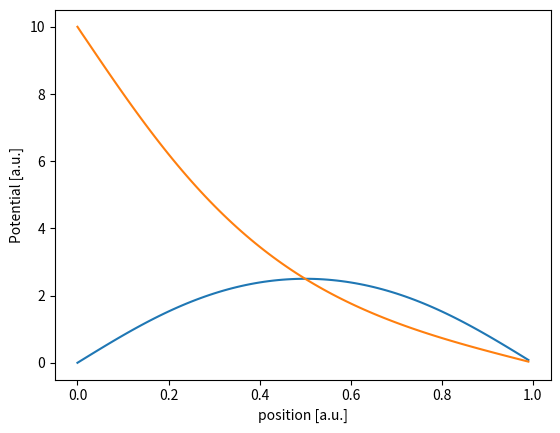

Python code for this plot:
import math
import matplotlib.pyplot as plt

class constants:
    def __init__(self,nstep, a,b,V0,nmax):
        self.nstep =nstep
        self.a = a
        self.b = b
        self.V0 = V0
        self.nmax = nmax

        
myconstants =  constants(100,1.,1.,10.,101)

def F1(n):
    return (1./n)*(1-math.pow(-1.,n))

def F2(n,x):
    return math.sin((math.pi*n*x)/myconstants.a)

def F3(n,y):
    return ((math.exp(((math.pi*n)/myconstants.a)*(myconstants.b -y)) -
             math.exp (((-math.pi*n)/myconstants.a)*(myconstants.b-y)))/2.)

def F4(n):
    return (math.exp((math.pi*n*myconstants.b)/myconstants.a)-
            math.exp((-math.pi*n*myconstants.b)/myconstants.a))/2.

def Va(x,y):
    V=0
    Vcontribution =0
    for n in range(1,myconstants.nmax,2):
        Vcontribution = (2.*myconstants.V0/math.pi)*F1(n)*F2(n,x)*F3(n,y)/F4(n)
        V += Vcontribution
        if math.fabs(Vcontribution/V)< math.pow(10.,-20):
            break
    return V

xmin = 0.
xmax = 1.
ymin = 0.
ymax = 1.

hx = (xmax-xmin)/myconstants.nstep
hy = (ymax-ymin)/myconstants.nstep

V = [[0]*myconstants.nstep for i in range (myconstants.nstep)]

x =[]
y =[]

for i in range(0,myconstants.nstep):
    x.append(i*hx)
    y.append(i*hy)

for i in range(1,myconstants.nstep):
    for j in range(1,myconstants.nstep):
        V[i][j]=Va(x[i],y[j])
    V[i][0]=myconstants.V0

Vxy1 = [0]*myconstants.nstep
xy1 = [0]*myconstants.nstep

for i in range(0,myconstants.nstep):
    Vxy1[i]=V[i][int(myconstants.nstep/2)]
    xy1[i]=x[i]

Vxy2 = [0]*myconstants.nstep
xy2 = [0]*myconstants.nstep

for i in range(0,myconstants.nstep):
    Vxy2[i]=V[int(myconstants.nstep/2)][i]
    xy2[i]=y[i]

plt.plot(xy1,Vxy1)
plt.plot(xy2,Vxy2)
plt.ylabel('Potential [a.u.]')
plt.xlabel('position [a.u.]')
# plt.show()
